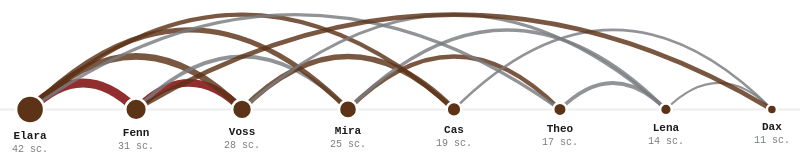
D3 v7 page, settled after 480 driven frames (8 s of simulated time); the page loaded 1 data file(s).


'use strict';

/* ══ AUDIO ═════════════════════════════════════════════════════ */
const audio    = document.getElementById('page-audio');
const audioBtn = document.getElementById('audio-toggle');

audioBtn.addEventListener('click', () => {
  if (audio.paused) {
    audio.play().catch(() => {});
    audioBtn.textContent = '⏸ narration';
  } else {
    audio.pause();
    audioBtn.textContent = '▶ narration';
  }
});
audio.addEventListener('ended', () => { audioBtn.textContent = '▶ narration'; });

/* ══ TOOLTIP ═══════════════════════════════════════════════════ */
const tip = document.getElementById('tooltip');

function showTip(html, cx, cy) {
  tip.innerHTML = html;
  tip.classList.add('visible');
  const tw = tip.offsetWidth, th = tip.offsetHeight;
  tip.style.left = Math.min(cx + 14, window.innerWidth  - tw - 6) + 'px';
  tip.style.top  = Math.max(cy - th - 10, 6)                      + 'px';
}
function moveTip(cx, cy) {
  const tw = tip.offsetWidth, th = tip.offsetHeight;
  tip.style.left = Math.min(cx + 14, window.innerWidth  - tw - 6) + 'px';
  tip.style.top  = Math.max(cy - th - 10, 6)                      + 'px';
}
function hideTip() { tip.classList.remove('visible'); }

/* ══ ARC DIAGRAM ════════════════════════════════════════════════ */
let chartData   = null;
let sortByConn  = true;
let highlighted = null;

function arcColor(weight, max) {
  const t = weight / max;
  if (t < 0.35) return 'var(--p6)';
  if (t < 0.68) return 'var(--p2)';
  return 'var(--p3)';
}

function buildChart(data) {
  const container = document.getElementById('chart');
  const W = container.clientWidth;
  const H = container.clientHeight;
  if (W < 10 || H < 10) return;

  const margin = { top: 20, right: 48, bottom: 20, left: 48 };
  const iW = W - margin.left - margin.right;
  const iH = H - margin.top  - margin.bottom;
  const axisY = iH * 0.60;

  const nodes = [...data.nodes].sort((a, b) =>
    sortByConn ? b.totalScenes - a.totalScenes
               : a.label.localeCompare(b.label)
  );
  const nodeIds = nodes.map(d => d.id);

  const links = data.links.filter(l =>
    nodeIds.includes(l.source) && nodeIds.includes(l.target)
  );

  const connTotal = {};
  links.forEach(l => {
    connTotal[l.source] = (connTotal[l.source] || 0) + l.weight;
    connTotal[l.target] = (connTotal[l.target] || 0) + l.weight;
  });

  const xScale = d3.scalePoint()
    .domain(nodeIds)
    .range([0, iW])
    .padding(0.35);

  const maxW   = d3.max(links, d => d.weight);
  const strokeW = d3.scaleLinear().domain([0, maxW]).range([1.2, 9]);

  const maxScenes = d3.max(nodes, d => d.totalScenes);
  const minScenes = d3.min(nodes, d => d.totalScenes);
  const nodeR = d3.scaleLinear()
    .domain([minScenes, maxScenes])
    .range([5, 14]);

  const sortedLinks = [...links].sort((a, b) => {
    const da = Math.abs(nodeIds.indexOf(a.source) - nodeIds.indexOf(a.target));
    const db = Math.abs(nodeIds.indexOf(b.source) - nodeIds.indexOf(b.target));
    return da - db;
  });

  const svg = d3.select('#svg');
  svg.selectAll('*').remove();

  const g = svg.append('g')
    .attr('transform', `translate(${margin.left},${margin.top})`);

  // Axis line
  g.append('line')
    .attr('x1', -4).attr('x2', iW + 4)
    .attr('y1', axisY).attr('y2', axisY)
    .attr('stroke', 'var(--p7)')
    .attr('stroke-width', 2);

  function pathD(d) {
    const sx = xScale(d.source);
    const tx = xScale(d.target);
    if (sx === undefined || tx === undefined) return '';
    const midX = (sx + tx) / 2;
    const dist  = Math.abs(tx - sx);
    const h     = Math.min(dist * 0.50, axisY * 0.88);
    return `M ${sx} ${axisY} Q ${midX} ${axisY - h} ${tx} ${axisY}`;
  }

  const arcPaths = g.selectAll('.arc')
    .data(sortedLinks, d => `${d.source}-${d.target}`)
    .join('path')
    .attr('class', 'arc')
    .attr('fill', 'none')
    .attr('stroke', d => arcColor(d.weight, maxW))
    .attr('stroke-width', d => strokeW(d.weight))
    .attr('stroke-linecap', 'round')
    .attr('opacity', 0.82)
    .attr('d', pathD)
    .attr('tabindex', 0)
    .attr('aria-label', d =>
      `Connection: ${d.source} to ${d.target}, ${d.weight} shared scenes`);

  arcPaths.each(function() {
    const len = this.getTotalLength() || 1;
    d3.select(this)
      .attr('stroke-dasharray', `${len} ${len}`)
      .attr('stroke-dashoffset', len);
  });

  arcPaths.transition()
    .delay((d, i) => 200 + i * 70)
    .duration(750)
    .ease(d3.easeCubicOut)
    .attr('stroke-dashoffset', 0);

  function dim() {
    arcPaths.attr('opacity', 0.08);
    nodeGs.attr('opacity', 0.25);
  }
  function restore() {
    arcPaths.attr('opacity', 0.82).attr('stroke-width', d => strokeW(d.weight));
    nodeGs.attr('opacity', 1);
    highlighted = null;
  }

  arcPaths
    .on('mouseover', function(event, d) {
      dim();
      d3.select(this).attr('opacity', 1).attr('stroke-width', strokeW(d.weight) + 2.5);
      showTip(
        `<strong>${d.source}</strong> ↔ <strong>${d.target}</strong><br>` +
        `shared scenes: ${d.weight}`,
        event.clientX, event.clientY
      );
    })
    .on('mousemove', event => moveTip(event.clientX, event.clientY))
    .on('mouseout', function(event, d) {
      if (!highlighted) restore();
      d3.select(this).attr('stroke-width', strokeW(d.weight));
      hideTip();
    })
    .on('keydown', function(event, d) {
      if (event.key === 'Enter' || event.key === ' ') {
        event.preventDefault();
        showTip(
          `<strong>${d.source}</strong> ↔ <strong>${d.target}</strong><br>` +
          `shared scenes: ${d.weight}`,
          200, 200
        );
      }
    });

  const nodeGs = g.selectAll('.node')
    .data(nodes, d => d.id)
    .join('g')
    .attr('class', 'node')
    .attr('transform', d => `translate(${xScale(d.id)},${axisY})`)
    .attr('opacity', 0)
    .attr('tabindex', 0)
    .attr('aria-label', d =>
      `${d.label}: ${d.totalScenes} scenes, ${connTotal[d.id] || 0} total co-occurrences`);

  nodeGs.append('circle')
    .attr('r', d => nodeR(d.totalScenes))
    .attr('fill', 'var(--p2)')
    .attr('stroke', 'var(--p8)')
    .attr('stroke-width', 2.5);

  nodeGs.append('text')
    .attr('y', d => nodeR(d.totalScenes) + 16)
    .attr('text-anchor', 'middle')
    .attr('font-family', 'var(--font)')
    .attr('font-size', '11px')
    .attr('font-weight', '800')
    .attr('fill', 'var(--p1)')
    .text(d => d.label);

  nodeGs.append('text')
    .attr('y', d => nodeR(d.totalScenes) + 29)
    .attr('text-anchor', 'middle')
    .attr('font-family', 'var(--font)')
    .attr('font-size', '10px')
    .attr('font-weight', '400')
    .attr('fill', 'var(--p6)')
    .text(d => `${d.totalScenes} sc.`);

  nodeGs.transition()
    .delay((d, i) => i * 55)
    .duration(450)
    .ease(d3.easeBounceOut)
    .attr('opacity', 1);

  nodeGs
    .on('mouseover', function(event, d) {
      highlighted = d.id;
      dim();
      d3.select(this).attr('opacity', 1);
      arcPaths
        .filter(l => l.source === d.id || l.target === d.id)
        .attr('opacity', 1)
        .attr('stroke-width', l => strokeW(l.weight) + 1.5);
      showTip(
        `<strong>${d.label}</strong><br>` +
        `total scenes: ${d.totalScenes}<br>` +
        `co-occurrence weight: ${connTotal[d.id] || 0}`,
        event.clientX, event.clientY
      );
    })
    .on('mousemove', event => moveTip(event.clientX, event.clientY))
    .on('mouseout', () => { restore(); hideTip(); })
    .on('keydown', function(event, d) {
      if (event.key === 'Enter' || event.key === ' ') {
        event.preventDefault();
        showTip(
          `<strong>${d.label}</strong><br>` +
          `total scenes: ${d.totalScenes}<br>` +
          `co-occurrence weight: ${connTotal[d.id] || 0}`,
          200, 200
        );
      }
    });

  window._restoreChart = restore;
}

/* ══ CONTROLS ═══════════════════════════════════════════════════ */
document.getElementById('sort-toggle').addEventListener('click', function() {
  sortByConn = !sortByConn;
  this.textContent = sortByConn ? 'sort: connections ↓' : 'sort: alphabetical ↓';
  if (chartData) buildChart(chartData);
});

document.getElementById('reset-btn').addEventListener('click', () => {
  if (window._restoreChart) window._restoreChart();
  hideTip();
});

/* ══ RESPONSIVE ═════════════════════════════════════════════════ */
let resizeTimer;
const ro = new ResizeObserver(() => {
  clearTimeout(resizeTimer);
  resizeTimer = setTimeout(() => { if (chartData) buildChart(chartData); }, 150);
});
ro.observe(document.getElementById('chart'));

/* ══ DATA LOAD ══════════════════════════════════════════════════ */
const FALLBACK = {
  nodes: [
    { id: 'elara', label: 'Elara', totalScenes: 42 },
    { id: 'fenn',  label: 'Fenn',  totalScenes: 31 },
    { id: 'voss',  label: 'Voss',  totalScenes: 28 },
    { id: 'mira',  label: 'Mira',  totalScenes: 25 },
    { id: 'cas',   label: 'Cas',   totalScenes: 19 },
    { id: 'theo',  label: 'Theo',  totalScenes: 17 },
    { id: 'lena',  label: 'Lena',  totalScenes: 14 },
    { id: 'dax',   label: 'Dax',   totalScenes: 11 }
  ],
  links: [
    { source: 'elara', target: 'fenn',  weight: 18 },
    { source: 'elara', target: 'voss',  weight: 12 },
    { source: 'elara', target: 'mira',  weight:  9 },
    { source: 'elara', target: 'cas',   weight:  7 },
    { source: 'elara', target: 'theo',  weight:  5 },
    { source: 'fenn',  target: 'voss',  weight: 14 },
    { source: 'fenn',  target: 'mira',  weight:  6 },
    { source: 'fenn',  target: 'dax',   weight:  8 },
    { source: 'voss',  target: 'cas',   weight: 10 },
    { source: 'voss',  target: 'lena',  weight:  4 },
    { source: 'mira',  target: 'theo',  weight:  7 },
    { source: 'mira',  target: 'lena',  weight:  5 },
    { source: 'cas',   target: 'dax',   weight:  3 },
    { source: 'theo',  target: 'lena',  weight:  6 },
    { source: 'lena',  target: 'dax',   weight:  2 }
  ]
};

d3.json('./arc-diagram/data.json')
  .then(d => { chartData = d; buildChart(chartData); })
  .catch(() => { chartData = FALLBACK; buildChart(chartData); });


### data: arc-diagram/data.json
{
 "_schema": {
  "description": "Character co-occurrence network from a f…",
  "fields": {
   "nodes[].id": "string — unique identifier, matches sour…",
   "nodes[].label": "string — display name shown on the axis",
   "nodes[].totalScenes": "number — total scenes this character app…",
   "links[].source": "string — id of first character in the pa…",
   "links[].target": "string — id of second character in the p…",
   "links[].weight": "number — shared scene count (drives arc …"
  },
  "replace": "Swap nodes[] with your entities (people,…"
 },
 "nodes": [
  {
   "id": "elara",
   "label": "Elara",
   "totalScenes": 42
  },
  {
   "id": "fenn",
   "label": "Fenn",
   "totalScenes": 31
  },
  {
   "id": "voss",
   "label": "Voss",
   "totalScenes": 28
  },
  {
   "id": "mira",
   "label": "Mira",
   "totalScenes": 25
  },
  {
   "id": "cas",
   "label": "Cas",
   "totalScenes": 19
  },
  {
   "id": "theo",
   "label": "Theo",
   "totalScenes": 17
  },
  {
   "id": "lena",
   "label": "Lena",
   "totalScenes": 14
  },
  {
   "id": "dax",
   "label": "Dax",
   "totalScenes": 11
  }
 ],
 "links": [
  {
   "source": "elara",
   "target": "fenn",
   "weight": 18
  },
  {
   "source": "elara",
   "target": "voss",
   "weight": 12
  },
  {
   "source": "elara",
   "target": "mira",
   "weight": 9
  },
  {
   "source": "elara",
   "target": "cas",
   "weight": 7
  },
  {
   "source": "elara",
   "target": "theo",
   "weight": 5
  },
  {
   "source": "fenn",
   "target": "voss",
   "weight": 14
  },
  {
   "source": "fenn",
   "target": "mira",
   "weight": 6
  },
  {
   "source": "fenn",
   "target": "dax",
   "weight": 8
  },
  "... 7 more items"
 ]
}